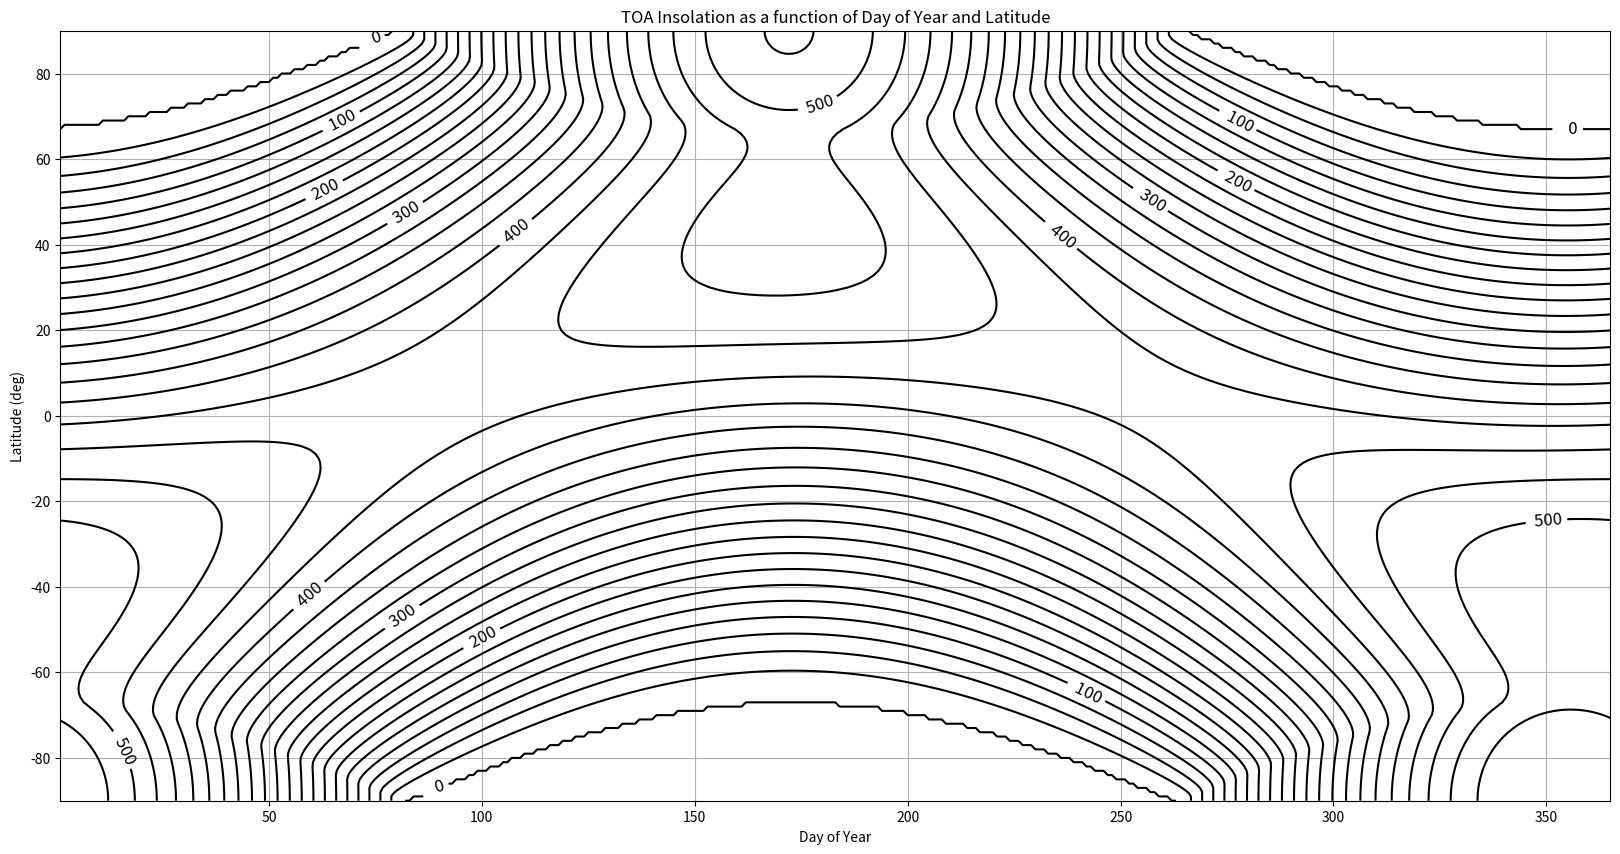
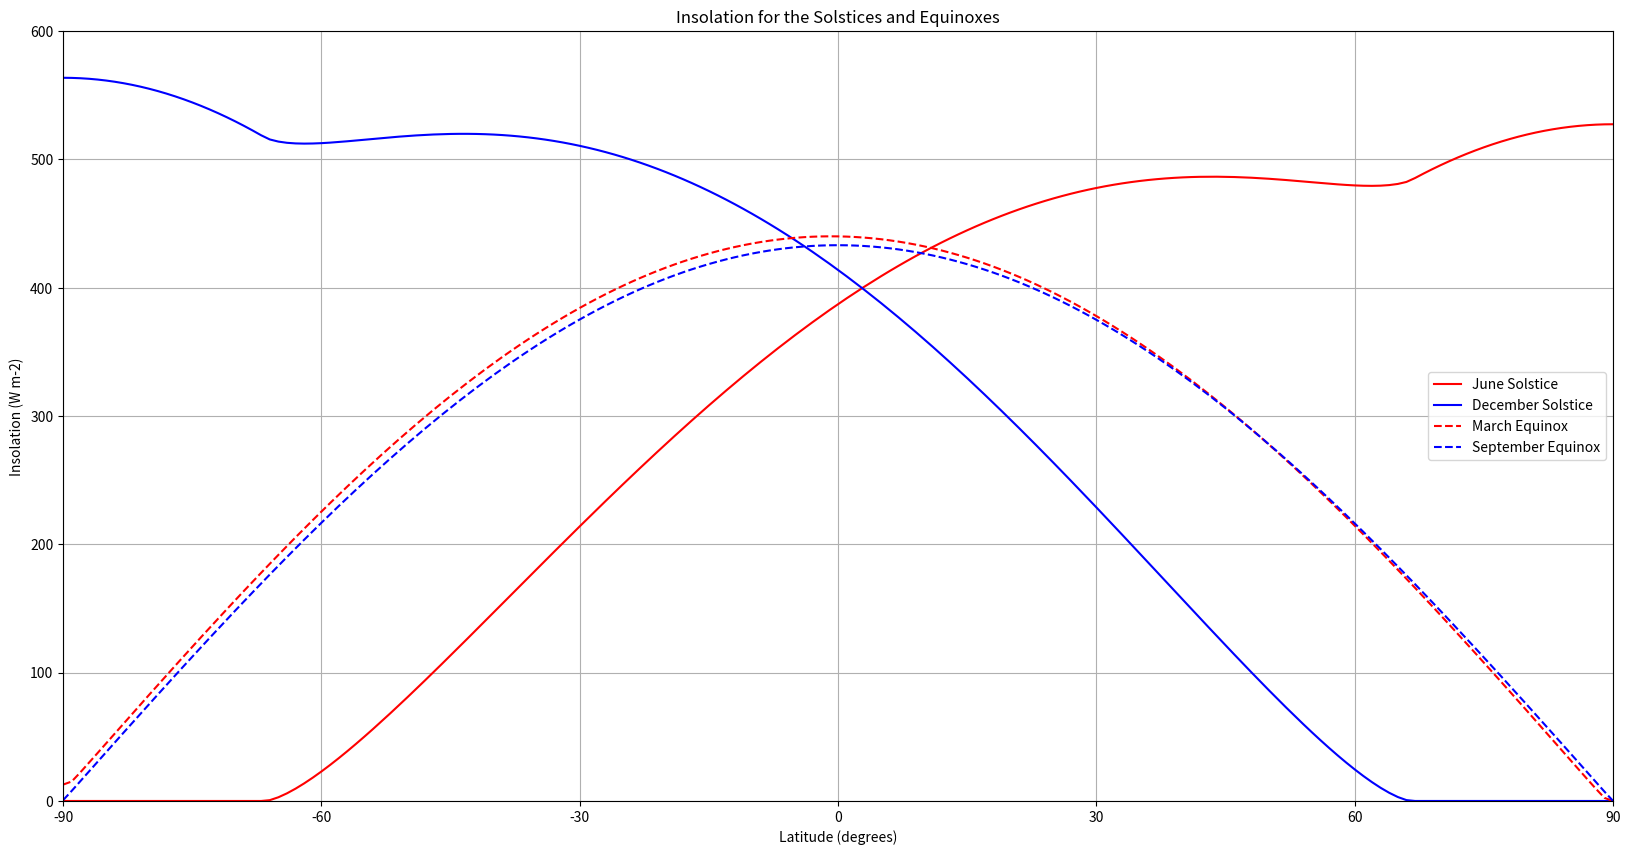
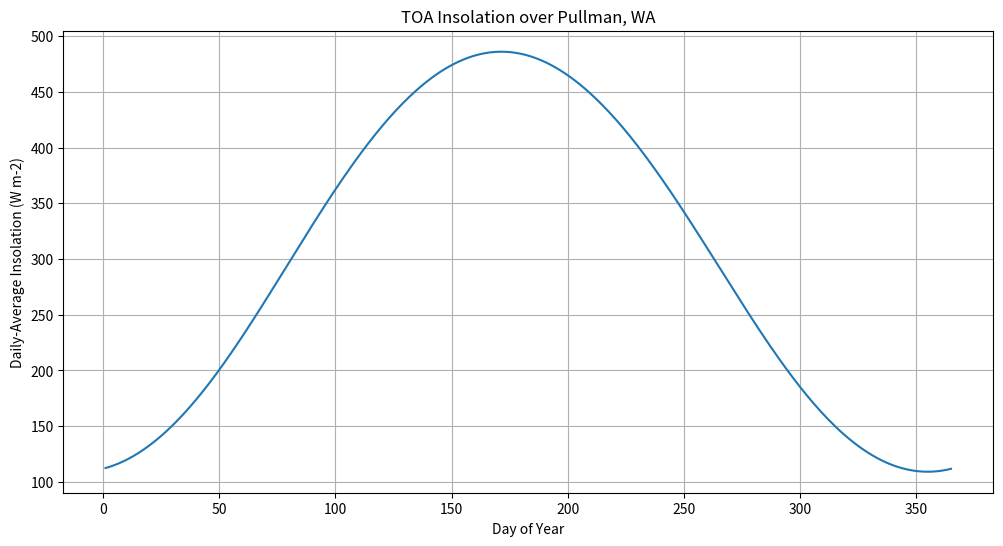

Reproduce these figures in Python, in order.
import numpy as np
import matplotlib.pyplot as plt

def earth_sun_distance(day):
    a     = 149.6e6                   # km
    e     = 0.017
    theta = (day - 3) * ((2*np.pi) / 365.25)     # This is only an approximation.
    d = a*(1-e*e)/(1+e * np.cos(theta))
    return d


def declination(day):
    dec = -23.44 * np.cos( (2.*np.pi) / 365.25 * (day + 10) )   # Approximate
    return dec


def solar_zenith_angle(latitude,declinationAngle,hour):
    # All angles must be in radians !!
    latitude = latitude * (np.pi/180.)
    declinationAngle = declinationAngle * (np.pi/180.)
    h = 15. * (12. - hour) * (np.pi/180.)
    sza = np.arccos(np.sin(latitude)*np.sin(declinationAngle) + np.cos(latitude)*np.cos(declinationAngle)*np.cos(h))
    return sza


def Qday_avg(latitude,day):
    lat = latitude*(np.pi/180.)
    So  = 1370.
    d   = earth_sun_distance(day)
    dm  = 149.6e6
    da  = declination(day) * (np.pi/180.)
    tmp = np.tan(lat)*np.tan(da)
    # Obtain this condition from http://en.wikipedia.org/wiki/Insolation
    if tmp>1:
        ho = np.pi
    elif tmp<-1:
        ho = 0.
    else:
        ho  = np.arccos(-1.*np.tan(lat)*np.tan(da))
    Q   = (So/np.pi) * (dm/d)**2 * (ho*np.sin(lat)*np.sin(da) + np.cos(lat)*np.cos(da)*np.sin(ho))
    return Q


lat = 46.7
day = 31+28+22
print('Declination = ', declination(day))
print('Earth distance = ', earth_sun_distance(day))
print('Q =', Qday_avg(lat, day))

lats = np.arange(-90.,91.)
days = np.arange(1.,366.)

Q = np.array([])
for lat in lats:
    for day in days:
        Q = np.append(Q, Qday_avg(lat,day))

Qn = np.reshape(Q,(181,365))
plt.figure(figsize=(20,10))
#CS=contourf(days, lats, Qn, range(0,550,50), cmap=plt.cm.RdBu_r)
CS=plt.contour(days, lats, Qn, range(0,550,25), colors='k')
plt.clabel(CS, range(0,550,100) ,inline=1,fmt='%4.0f',fontsize=12)
plt.grid()
plt.xlabel('Day of Year');
plt.ylabel('Latitude (deg)');
plt.title('TOA Insolation as a function of Day of Year and Latitude');

mar20 = 31+28+20
jun21 = 31+28+31+30+31+21
sep20 = 31+28+31+30+31+30+31+31+20
dec21 = 355
plt.figure(figsize=(20,10))
plt.plot(lats,Qn[:,jun21],'r',lats,Qn[:,dec21],'b')
plt.plot(lats,Qn[:,mar20],'r--',lats,Qn[:,sep20],'b--')
#plt.plot(lats,Qn.mean(axis=1),'k')                      # Annual mean
plt.axis([-90., 90., 0., 600])
plt.grid()
plt.xticks(np.arange(-90., 90.+1, 30.))
plt.xlabel('Latitude (degrees)');
plt.ylabel('Insolation (W m-2)');
plt.title('Insolation for the Solstices and Equinoxes');
plt.legend(['June Solstice', 'December Solstice', 'March Equinox', 'September Equinox'])

days = np.arange(1.,366.)
lat  = 46.7298
lon  = -117.1817

Q = np.array([])
for day in days:
    Q = np.append(Q, Qday_avg(lat,day))

plt.figure(figsize=(12,6))
plt.plot(days, Q)
plt.grid()
plt.xlabel('Day of Year')
plt.ylabel('Daily-Average Insolation (W m-2)')
plt.title('TOA Insolation over Pullman, WA')